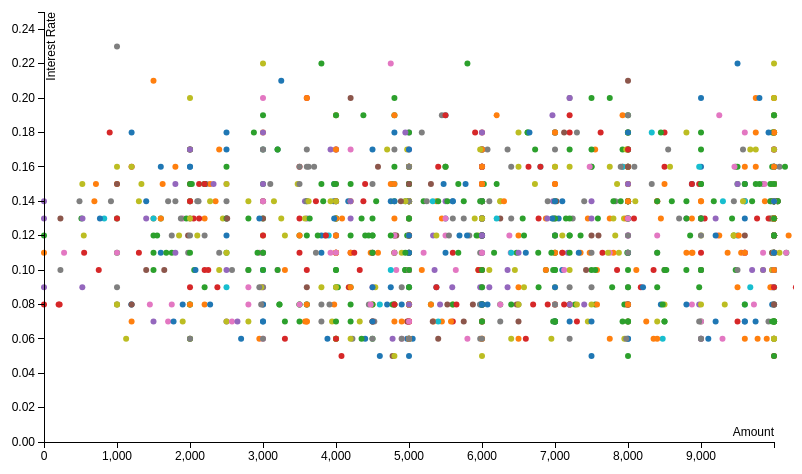
D3 v3 page, settled after 360 driven frames (6 s of simulated time); the page loaded 1 data file(s).



// Setting SVG Margin, Width and Height
var margin = {top: 20, right: 20, bottom: 50, left: 50};
var width = 800 - margin.left - margin.right;
var height = 500 - margin.top - margin.bottom;

  
function draw(dataset){

// X-Axis Scale
var xScale = d3.scale.linear()
			   .domain([0, d3.max(dataset, function(d){return d.Amount;})])
			   .range([0, width])

// Y-Axis Scale			   
var yScale = d3.scale.linear()
			   .domain([0, d3.max(dataset, function(d){return d.IntRate;})])
  		       .range([height, 0])
  		       
// X-Axis Properties
var xAxis = d3.svg.axis()
			  .scale(xScale) // What scale to use
			  .orient('bottom') // Labels below the axis line
			  .ticks(10) // Set # of ticks
			  
// Y-Axis Properties			  
var yAxis = d3.svg.axis()
			  .scale(yScale)
			  .orient('left')
			  .ticks(10)

// SVG 
var svg = d3.select('body')
	    .append('svg')
	    .attr('width', width + margin.left + margin.right)
	    .attr('height', height + margin.top + margin.bottom)
	    .append('g')
	    .attr('transform', 'translate(' + margin.left + ',' + margin.top + ')')
	    
	    
// Color Dots      
var color = d3.scale.category10()
			   

var circles = svg.selectAll('circle')
		 .data(dataset)
 		 .enter()
		 .append('circle')
		 .attr('cx', function(d){return xScale(d.Amount);})
		 .attr('cy', function(d){return yScale(d.IntRate);})
		 .attr('r', 3)
		 .attr('fill', function(d){return color(d.State)})
			   

// X-Axis settings			  
svg.append('g')
   .attr('class', 'x axis') // Assign "axis" class
   .attr('transform', 'translate(0,'+ height+')')
   .call(xAxis)
   .append('text')
   .attr('class', 'label')
   .attr('x', width)
   .attr('y', -6)
   .style('text-anchor', 'end')
   .text('Amount')
   
svg.append('g')
   .attr('class', 'y axis') // Assign "axis" class
   .call(yAxis)
   .append('text')
   .attr('class', 'label')
   .attr('transform', 'rotate(-90)')
   .attr('dy', '0.9em')
   .style('text-anchor', 'end')
   .text('Interest Rate')
   
   
 // http://bl.ocks.org/mbostock/3887118  
   
   
   
  
}

d3.csv("loansData.csv", draw);
        

### data: loansData.csv, 58238 bytes — head not shown